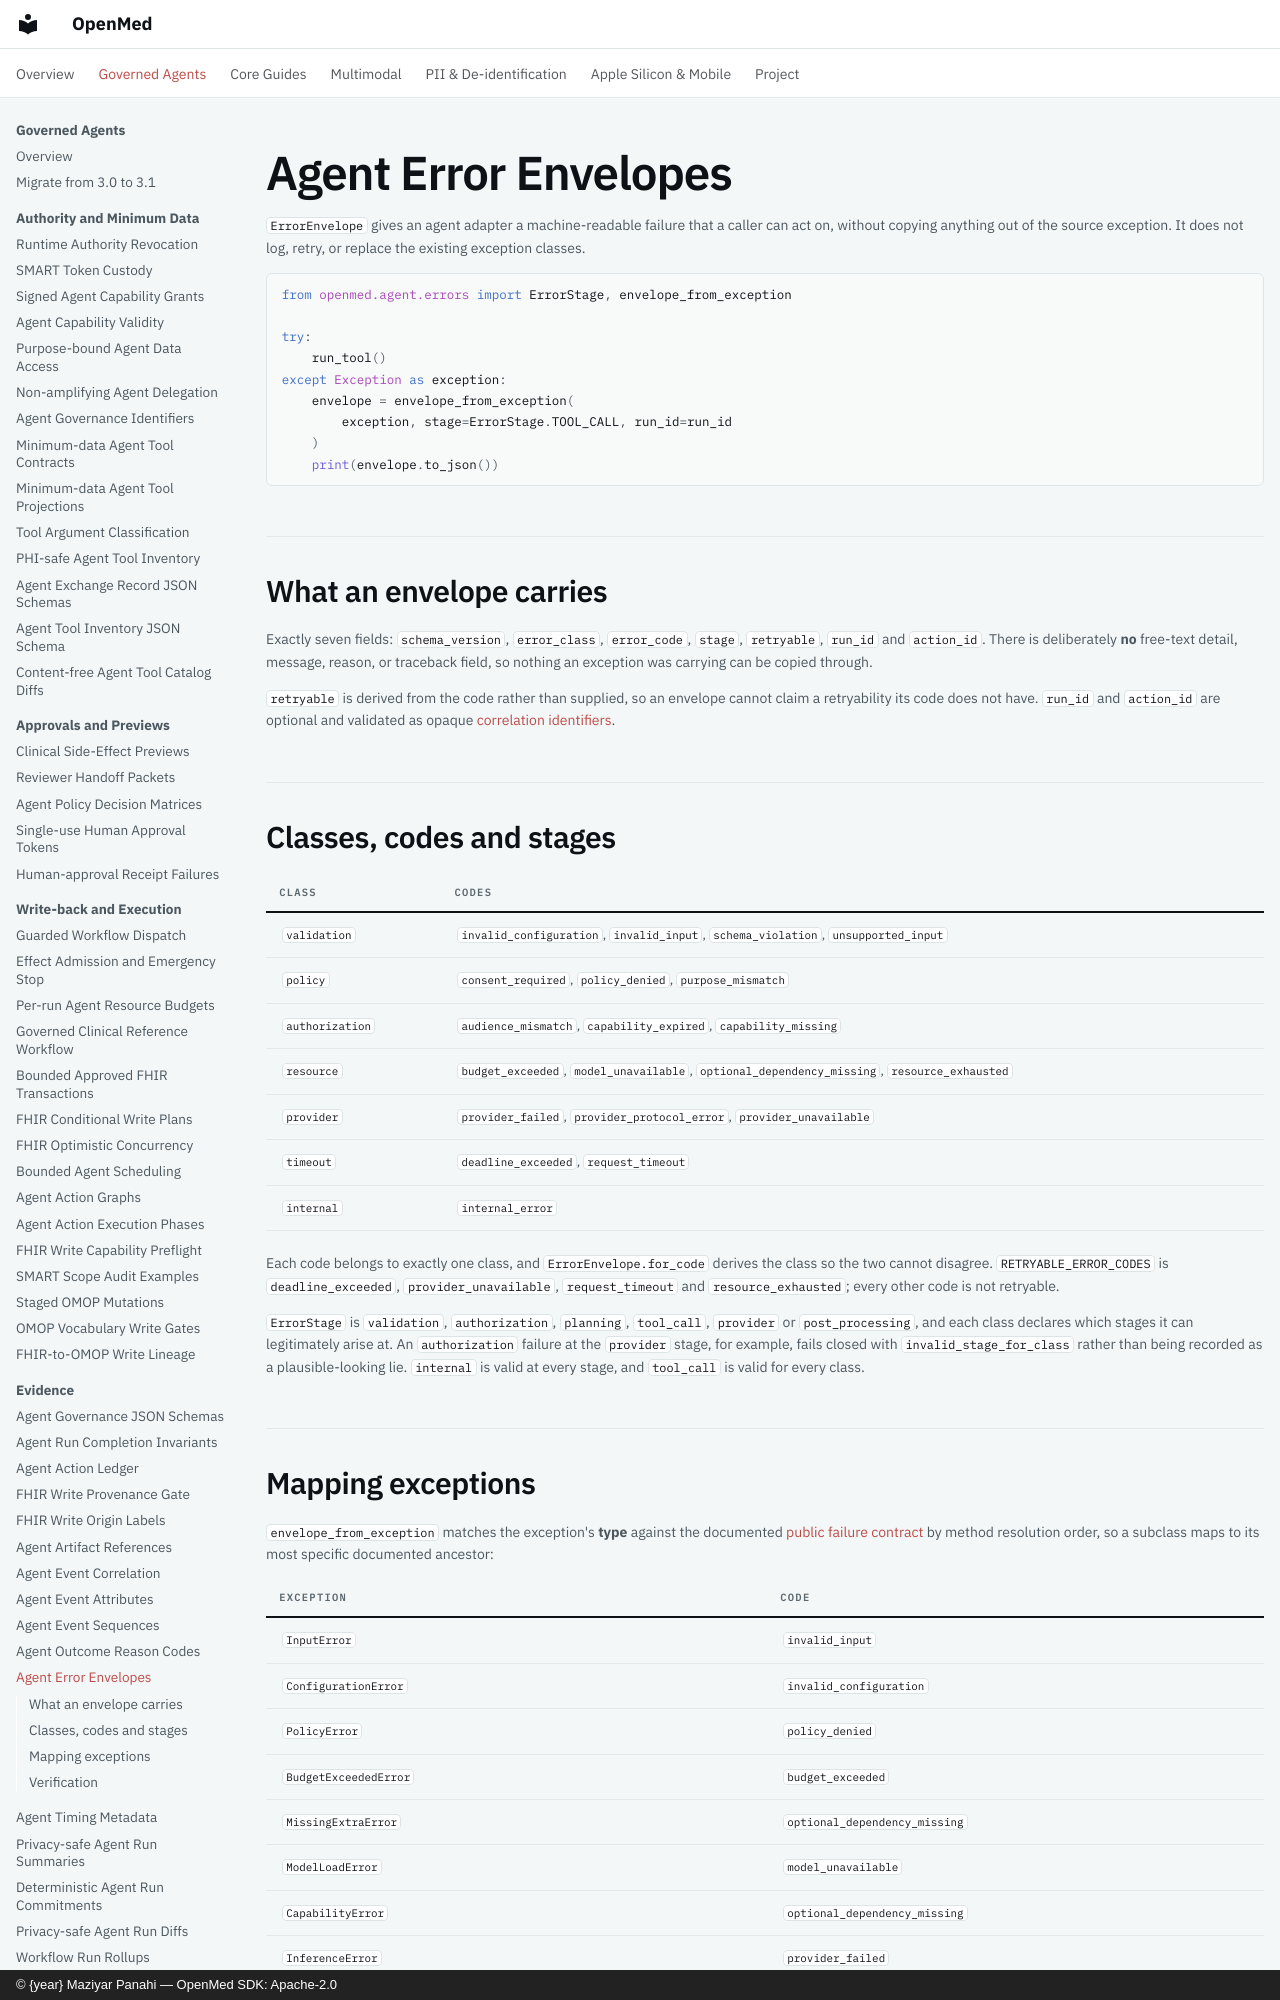

repository: maziyarpanahi/openmed · page: agent/error-envelopes/index.html · generator: mkdocs · copyright: © {year} Maziyar Panahi — OpenMed SDK: Apache-2.0

# Agent Error Envelopes

`ErrorEnvelope` gives an agent adapter a machine-readable failure that a
caller can act on, without copying anything out of the source exception. It
does not log, retry, or replace the existing exception classes.

```python
from openmed.agent.errors import ErrorStage, envelope_from_exception

try:
    run_tool()
except Exception as exception:
    envelope = envelope_from_exception(
        exception, stage=ErrorStage.TOOL_CALL, run_id=run_id
    )
    print(envelope.to_json())
```

## What an envelope carries

Exactly seven fields: `schema_version`, `error_class`, `error_code`, `stage`,
`retryable`, `run_id` and `action_id`. There is deliberately **no** free-text
detail, message, reason, or traceback field, so nothing an exception was
carrying can be copied through.

`retryable` is derived from the code rather than supplied, so an envelope
cannot claim a retryability its code does not have. `run_id` and `action_id`
are optional and validated as opaque
[correlation identifiers](event-correlation.md).

## Classes, codes and stages

| Class | Codes |
| --- | --- |
| `validation` | `invalid_configuration`, `invalid_input`, `schema_violation`, `unsupported_input` |
| `policy` | `consent_required`, `policy_denied`, `purpose_mismatch` |
| `authorization` | `audience_mismatch`, `capability_expired`, `capability_missing` |
| `resource` | `budget_exceeded`, `model_unavailable`, `optional_dependency_missing`, `resource_exhausted` |
| `provider` | `provider_failed`, `provider_protocol_error`, `provider_unavailable` |
| `timeout` | `deadline_exceeded`, `request_timeout` |
| `internal` | `internal_error` |

Each code belongs to exactly one class, and `ErrorEnvelope.for_code` derives
the class so the two cannot disagree. `RETRYABLE_ERROR_CODES` is
`deadline_exceeded`, `provider_unavailable`, `request_timeout` and
`resource_exhausted`; every other code is not retryable.

`ErrorStage` is `validation`, `authorization`, `planning`, `tool_call`,
`provider` or `post_processing`, and each class declares which stages it can
legitimately arise at. An `authorization` failure at the `provider` stage, for
example, fails closed with `invalid_stage_for_class` rather than being
recorded as a plausible-looking lie. `internal` is valid at every stage, and
`tool_call` is valid for every class.
